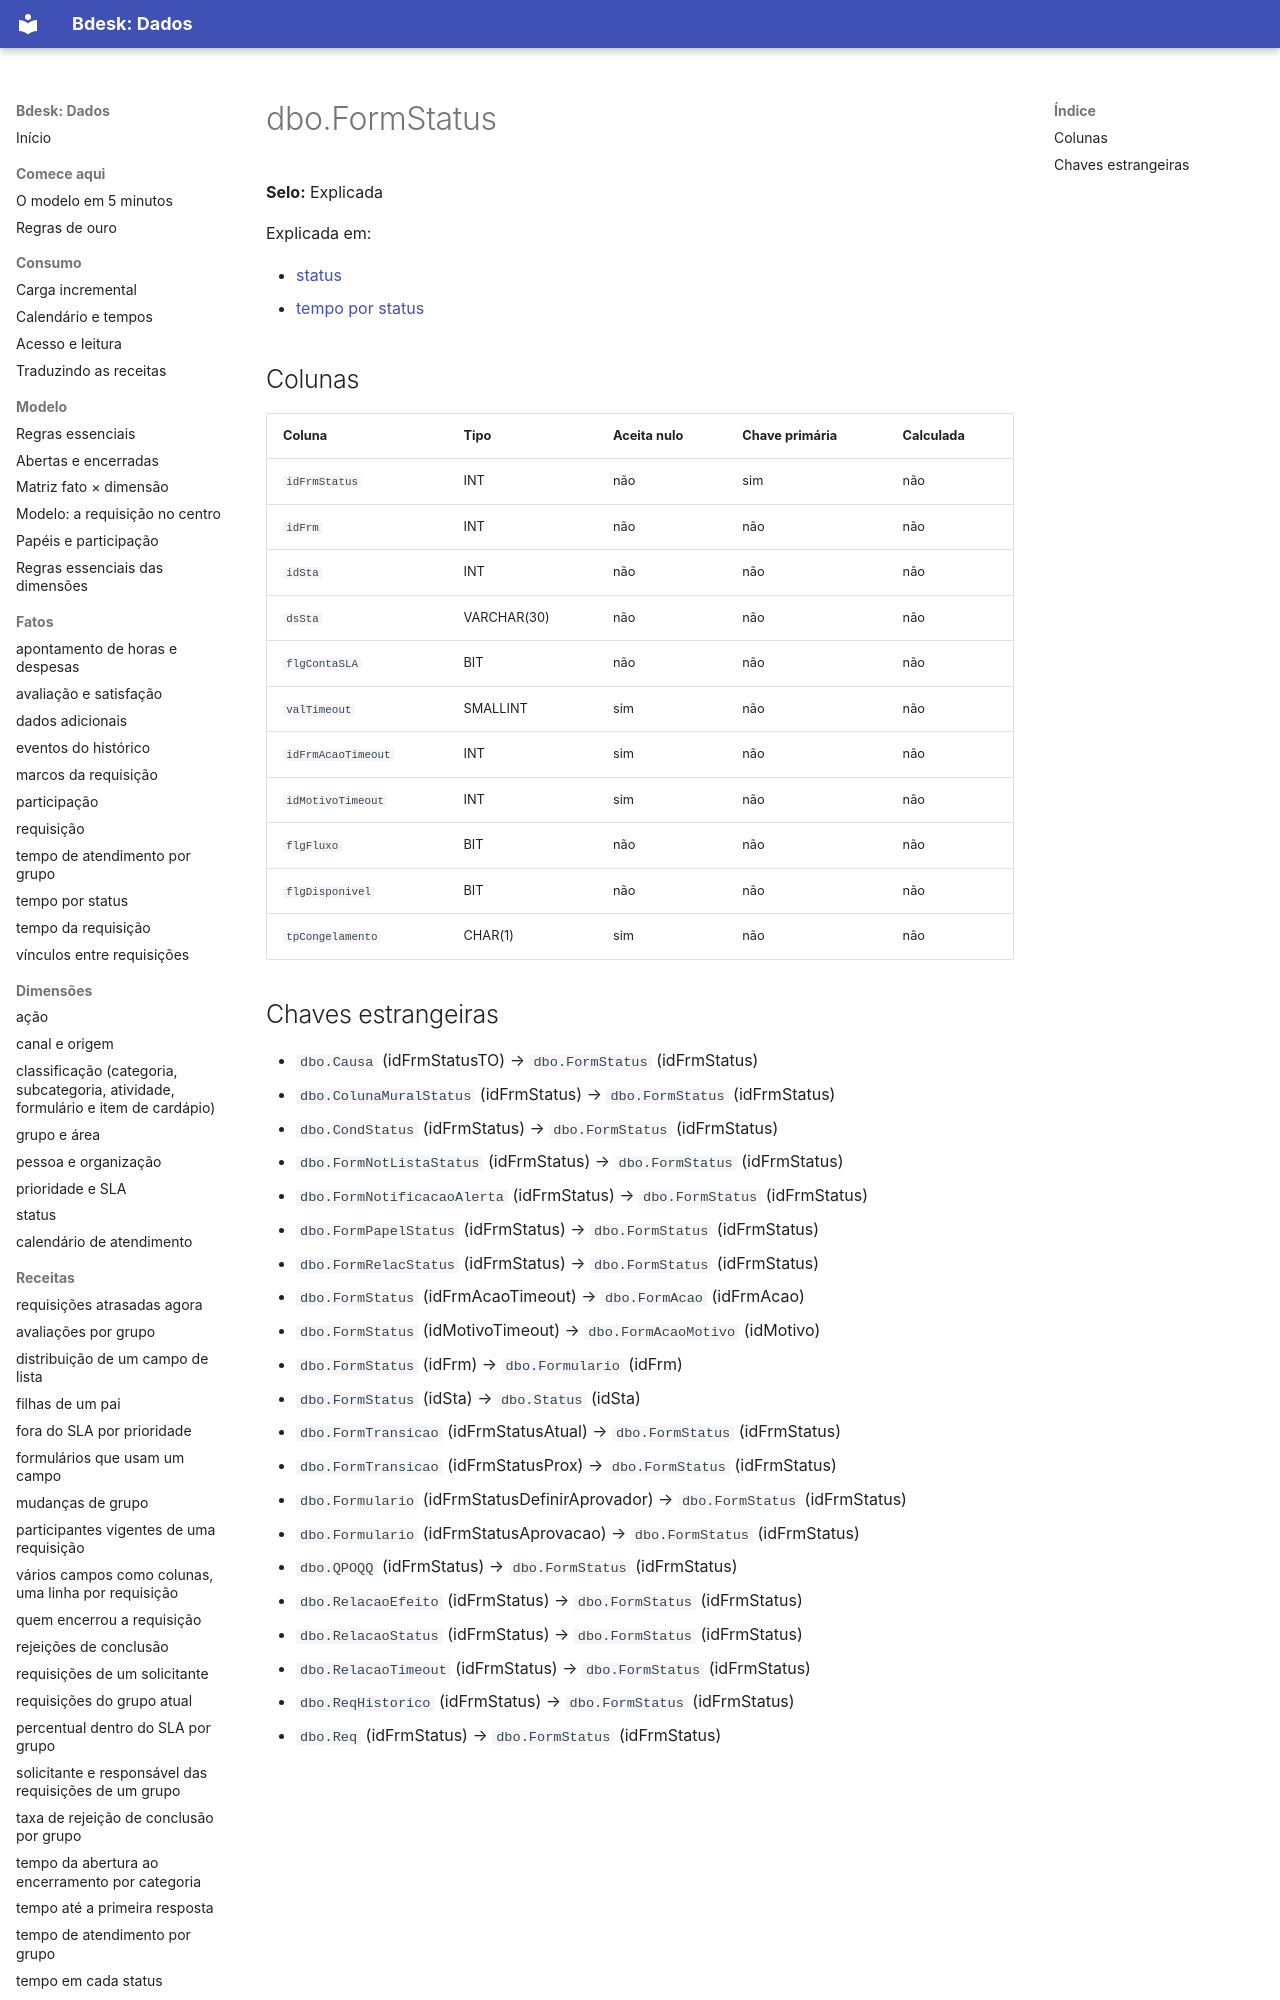

repository: bdeskapp/dados · page: dicionario/dbo-formstatus/index.html · generator: mkdocs

---
gerado: sincronizacao
---

# dbo.FormStatus

**Selo:** Explicada

Explicada em:

- [status](../dimensoes/status-fase.md)
- [tempo por status](../fatos/tempo-por-status.md)

## Colunas

| Coluna | Tipo | Aceita nulo | Chave primária | Calculada |
|---|---|---|---|---|
| `idFrmStatus` | INT | não | sim | não |
| `idFrm` | INT | não | não | não |
| `idSta` | INT | não | não | não |
| `dsSta` | VARCHAR(30) | não | não | não |
| `flgContaSLA` | BIT | não | não | não |
| `valTimeout` | SMALLINT | sim | não | não |
| `idFrmAcaoTimeout` | INT | sim | não | não |
| `idMotivoTimeout` | INT | sim | não | não |
| `flgFluxo` | BIT | não | não | não |
| `flgDisponivel` | BIT | não | não | não |
| `tpCongelamento` | CHAR(1) | sim | não | não |
